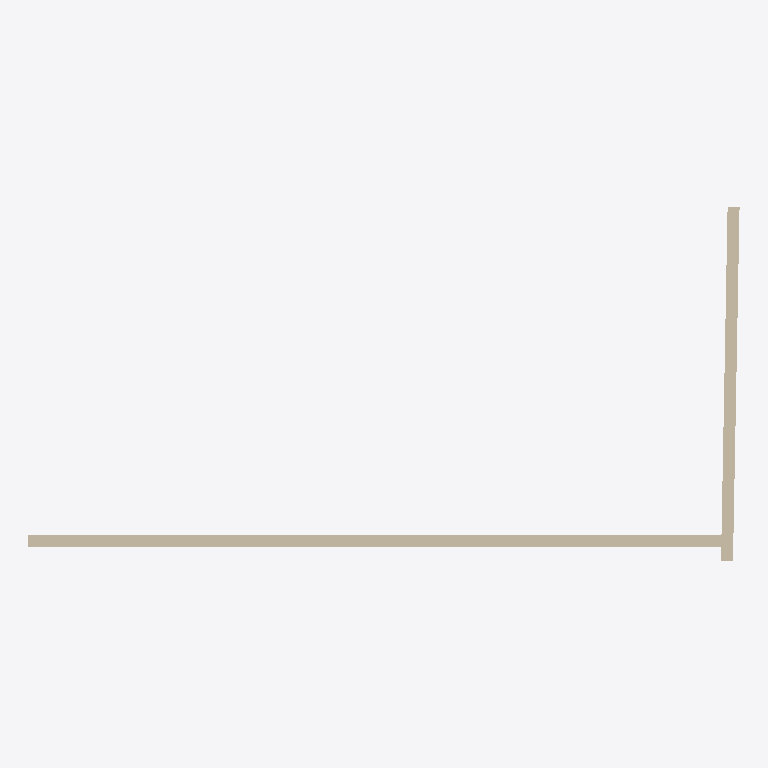
Plan cut of the same IFC building model at storey 'storey-1' (level 0.00 m, cut at 1.40 m), seen from above with north up, elements coloured by IFC class: 2 walls (beige). Cut surfaces are drawn darker.
Extent 7.1 m × 3.5 m × 2.9 m (x, y, z). Storeys (1): storey-1 at 0.00 m. Elements (2): 2 IfcWall.

HEADER;
FILE_DESCRIPTION(('ViewDefinition[DesignTransferView]'),'2;1');
FILE_NAME('/dev/null','2026-11-14T15:46:14+08:00',(''),(''),'IfcOpenShell 0.8.4','IfcOpenShell 0.8.4','Nobody');
FILE_SCHEMA(('IFC4'));
ENDSEC;
DATA;
#1=IFCPROJECT('0gcnkthyjVrxX829i860Nc',$,'photo-room-d7ac9f7de3c8464088a722eef2ce11b6',$,$,$,$,(#10,#15),#5);
#17=IFCSITE('0Mm_t21eLRHAo0s_FtYMuz',$,'Site (location unspecified)',$,$,$,$,$,$,$,$,$,$,$);
#18=IFCBUILDING('1JCMp6P9fGn9c2L5ojebZF',$,'Building (unverified)',$,$,$,$,$,$,$,$,$);
#21=IFCBUILDINGSTOREY('1tUQuF5EnO_8X4eeuYyNwE',$,'storey-1',$,$,$,$,$,$,0.0);
#23=IFCWALL('1$v8D8xZjGZPJwrLFjwY6U',$,'wall-06350fcfc37426e2',$,$,#53,#39,$,$);
#60=IFCWALL('0KvLT0ObTHAhxnjDl1Oxv6',$,'wall-8eb3e70381275f0f',$,$,#89,#76,$,$);
ENDSEC;
